pico-8 play session: mixed d-pad (fixed 12-tick cycle)

[t = 1 s] mixed d-pad (1.2s cycle ×~1): → ← ↑ ↓ + 🅾/❎ taps, ~1s
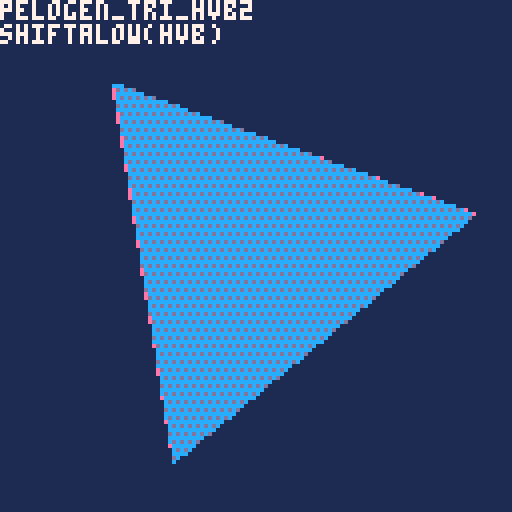
[t = 2 s] mixed d-pad (1.2s cycle ×~1): → ← ↑ ↓ + 🅾/❎ taps, ~2s
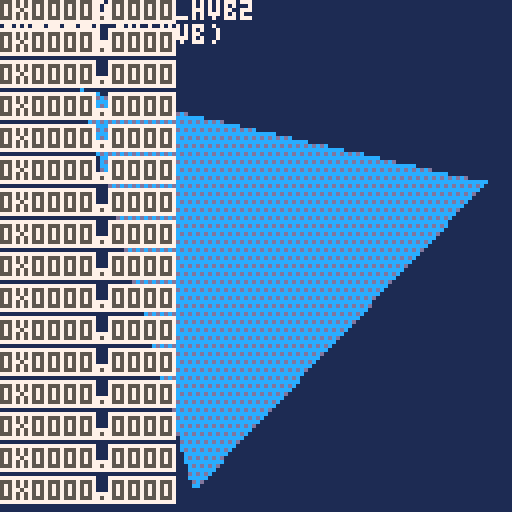
[t = 4 s] mixed d-pad (1.2s cycle ×~3): → ← ↑ ↓ + 🅾/❎ taps, ~4s
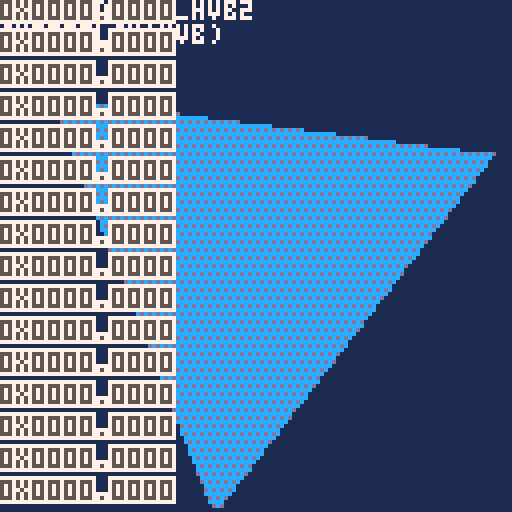
[t = 6 s] mixed d-pad (1.2s cycle ×~5): → ← ↑ ↓ + 🅾/❎ taps, ~6s
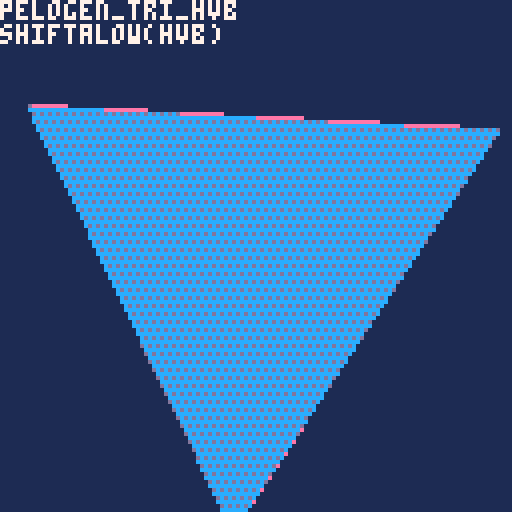
[t = 8 s] mixed d-pad (1.2s cycle ×~6): → ← ↑ ↓ + 🅾/❎ taps, ~8s
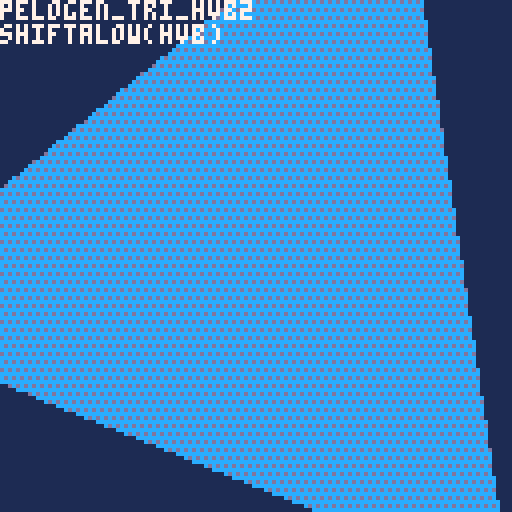

pico-8 cartridge
version 41
__lua__
--knutil_0.14.0
--@shiftalow / bitchunk
version='v0.14.0'
--function tonorm(v)
--if v=='false' then return false
--elseif v=='nil' then return nil
--end
--return v=='true' or tonum(v) or v
--end

function tohex(v,d)
v=sub(tostr(tonum(v),1),3,6)
while v[1]=='0' and #v>(d or 0) do
v=sub(v,2)
end
return v
end

function bpack(w,s,b,...)
return b and flr(0x.ffff<<add(w,deli(w,1))&b)<<s|bpack(w,s-w[1],...) or 0
end

function bunpack(b,s,w,...)
if w then
return flr(0x.ffff<<w&b>>>s),bunpack(b,s-(... or 0),...)
end
end

function replace(s,f,r,...)
local a,i='',1
while i<=#s do
if sub(s,i,i+#f-1)~=f then
a..=sub(s,i,i)
i+=1
else
a..=r or ''
i+=#f
end
end
return ... and replace(a,...) or a
end

function toc(v,p)
return flr(v/(p or 8))
end

function join(d,s,...)
return not s and '' or not ... and s or s..d..join(d,...)
end

function msplit(s,d,...)
local t=split(s,d or ' ',false)
if ... then
for i,v in pairs(t) do
t[i]=msplit(v,...)
end
end
return t
end

function htd(b,n)
local a={}
tmap(split(b,n or 2),function(v)
add(a,tonum('0x'..v))
end)
return a
end

function cat(f,...)
foreach({...},function(s)
for k,v in pairs(s) do
if tonum(k) then
add(f,v)
else
f[k]=v
end
end
end)
return f
end

function comb(k,p)
local a={}
for i=1,#k do
a[k[i]]=p[i]
end
return a
end

function tbfill(v,s,e,...)
local t={}
for i=s,e do
t[i]=... and tbfill(v,...) or v
end
return t
end

function rceach(p,f)
p=_rfmt(p)
for y=p.y,p.ey do
for x=p.x,p.ex do
f(x,y,p)
end
end
end

function oprint(s,x,y,f,o,p)
 for v in all(split(p or '\+ff,\+gf,\+hf,\+fg,\+hg,\+fh,\+gh,\+hh,')) do
  ?v..s,x,y,v~='' and o or f
 end
end

function tmap(t,f)
for i,v in pairs(t) do
v=f(v,i)
if v~=nil then
t[i]=v
end
--t[i]=f(v,i) or v
end
return t
end

function mkpal(f,t)
return comb(htd(f,1),htd(t,1))
end
function ecmkpal(v)
return tmap(v,function(v,i)
i,v=unpack(v)
return tmap(v,function(v)
return mkpal(_ENV[i],v)
end)
end)
end
function ecpalt(p)
for i,v in pairs(p) do
if v==0 then
palt(i,true)
end
end
end

function ttable(p)
return type(p)=='table' and p
end

function inrng(...)
return mid(...)==...
end

function amid(c,a)
return mid(c,a,-a)
end

function htbl(ht,c)
local t,k,rt={}
ht,c=split(ht,'') or ht,c or 1
while 1 do
local p=ht[c]
c+=1
if p=='{' or p=='=' then
rt,c=htbl(ht,c)
if not k then
add(t,rt)
else
t[k],k=p=='{' and rt or rt[1]
end
elseif not p or p=='}' or p==';' or p==' ' then
if k=='false' then k=false
elseif k=='nil' then k=nil
else k=k=='true' or tonum(k) or k
end
add(t,k)
rt,k=p and c or nil
if p~=' ' then
break
end
elseif p~="\n" then
k=(k or '')..p
end
end
return t,rt
end

_mkrs,_hovk,_mnb=htbl'x y w h ex ey r p'
,htbl'{x y}{x ey}{ex y}{ex ey}'
,htbl'con hov ud rs rf cs cf os of cam'
function _rfmt(p)
local x,y,w,h=unpack(ttable(p) or split(p,' ',true))
return comb(_mkrs,{x,y,w,h,x+w-1,y+h-1,w/2,p})
end

function exrect(p)
local o=_rfmt(p)
return cat(o,comb(_mnb,{
function(p,y)
if y then
return inrng(p,o.x,o.ex) and inrng(y,o.y,o.ey)
else
return o.con(p.x,p.y) and o.con(p.ex,p.ey)
end
end
,function(r,i)
local h
for i,v in pairs(_hovk) do
h=h or o.con(r[v[1]],r[v[2]])
end
return h or i==nil and r.hov(o,true)
end
,function(p,y,w,h)
return cat(
o,_rfmt((tonum(p) or not p) and {p or o.x,y or o.y,w or o.w,h or o.h} or p
))
end
,function(col,f)
local c=o.cam
f=(f or rect)(o.x-c.x,o.y-c.y,o.ex-c.x,o.ey-c.y,col)
return o
end
,function(col)
return o.rs(col,rectfill)
end
,function(col,f)
(f or circ)(o.x+o.r-o.cam.x,o.y+o.r-o.cam.y,o.w/2,col)
return o
end
,function(col)
return o.cs(col,circfill)
end
,function(col)
return o.rs(col,oval)
end
,function(col)
return o.rs(col,ovalfill)
end
,{x=0,y=0}
}))
end

-->8
--scenes
function scorder(...)
local o={}
return cat(o,comb(msplit'rate cnt rm nm dur prm',{
function(d,r,c)
local f,t=unpack(ttable(d) or msplit(d))
r=r or o.dur
return min(c or o.cnt,r)/max(r,1)*(t-f)+f
end
,0,false
,...
}))
end

_scal={}
function mkscenes(keys)
return tmap(ttable(keys) or {keys},function(v)
local o={}
_scal[v]=cat(o,comb(msplit'ps st rm cl fi cu sh us tra ords nm',{
function(...)
return add(o.ords,scorder(...))
end
,function(...)
o.cl()
return o.ps(...)
end
,function(s)
s=s and o.fi(s) or not s and o.cu()
if s then
del(o.ords,s).rm=true
end
return s
end
,function()
local s={}
while o.ords[1] do
add(s,o.rm())
end
return s
end
,function(key)
for v in all(o.ords) do
if v.nm==key or key==v then 
return v end
end
end
,function(n)
return o.ords[n or 1]
end
,function()
local v=o.cu()
return del(o.ords,v)
end
,function(...)
local p=scorder(...)
o.ords=cat({p},o.ords)
return p
end
,function(n)
local c=o.cu(n)
if c then
local n=c.cnt+1
c.cnt,c.fst,c.lst=n==0x7fff and 1 or n,n==1,inrng(c.dur,1,n)
if c.rm or c.nm and _ENV[c.nm] and _ENV[c.nm](c) or c.lst then
o.rm(c)
end
end
end
,{},v
}))
return o
end)
end

function cmdscenes(b,p,...)
return tmap(msplit(replace(b,"\t",""),"\n",' '),function(v)
local s,m,f,d=unpack(v)
return _scal[s] and _scal[s][m](f,tonum(d),p or {}) or false
end)
,... and cmdscenes(...)
end

function transition(v)
 v.tra()
end
-->8
--dmp
function dmp(v,q,s)
	if not s then
	 q,s,_dmpx,_dmpy="\f6","\n",0,-1
	end
	local p,t=s
	tmap(ttable(v) or {v},function(str,i)
		t=type(str)
		if ttable(str) then
			q,p=dmp(str,q..s..i.."{",s.." ")..s.."\f6}",s
		else
		 q..=join('',p,i
		 ,comb(msplit"number string boolean function nil"
		 ,msplit"\ff#\f6:\ff \fc$\f6:\fc \fe%\f6:\fe \fb*\f6:\fb \f2!\f6:\f2"
			)[t],tostr(str),"\f6 ")
			p=""
		end
	end)
	q..=t and "" or s.."\f2!\f6:\f2nil"
	::dmp::
	_update_buttons()
	if s=="\n" and not btnp'5' then
		flip()
		cls()
		?q,_dmpx*4,_dmpy*6
		_dmpx+=_kd'0'-_kd'1'
		_dmpy+=_kd'2'-_kd'3'
		goto dmp
	end
	return q
end
function _kd(d)
return tonum(btn(d))
end


--dbg
function dbg(...)
	local p,d={},{...}
	for i=1,#d do
		if add(p,tostr(d[i]))=='d?' then
			poke(0x5f58,0)
			tmap(_dbgv,function(v,i)
				oprint(join(' ',unpack(v)),0,128-i*8,5,7)
			end)
			_dbgv,p={}
		end
	end
	add(_dbgv,p,1)
end
dbg'd?'
-->8
function flat2n(t)
  return {{t[1], t[2]},{t[3], t[4]}, {t[5], t[6]}, t[7]}
end
flattable={}
ntable={}
col=0xcd
angle = rnd()
angle_inc = 1/256
draw_results = true
draw_wireframe = false
compress_y = 128
compress_x = 128
compress_vertical=true
testfunc = pelogen_tri_o
trifuncs = {
--{'pelogen_tri_cspr',"shiftalow(cspr)",flattable}
{'pelogen_tri_hvb2',"shiftalow(hvb)",flattable}
,{'pelogen_tri_hvb',"shiftalow(hvb)",flattable}
--,{'pelogen_tri_hv',"shiftalow(hv)",flattable}
--,{'pelogen_tri_tclip',"shiftalow(tclip)",flattable}
--,{'pelogen_tri_low',"shiftalow(low)",flattable}
--,{'pelogen_tri_lowl',"shiftalow(lowl)",flattable}
--,{'pelogen_tri_308',"shiftalow(308)",ntable}
--,{'pelogen_tri_176',"shiftalow(176)",ntable}
--,{'pelogen_tri_129',"shiftalow(129)",flattable}
--,{'azufasttri',"azure48(fast)",flattable}
--,{'azulowtri',"azure48(low)",flattable}
--,{'solid_trifill_v3',"electricgryphon(v3)",flattable}
--,{'shade_trifill',"electricgryphon",flattable}
--,{'musurca_triangle',"musurca",ntable}
--,{'creamdog_tri',"creamdog",flattable}
--,{'p01_triangle_335',"p01(335)",flattable}
--,{'gfx_draw',"catafish",{flattable}}
--,{'steptri',"nusan",flattable}
--,{'p01_triangle_163',"p01(163)",flattable}
}

function _init()
menuitem(1,'v-h inverse',function()
 compress_vertical=not compress_vertical
end)
tests={{fn=function(i) local v=trifuncs[1][3][i] _ENV[trifuncs[1][1]](v[1],v[2],v[3],v[4],v[5],v[6],v[7]) end}}
::loop_showing_results::
cls(1)
  if (btnp(5)) draw_results = not draw_results
  if (btnp(4)) draw_wireframe = not draw_wireframe
  if (btn(0)) angle -= angle_inc
  if (btn(1)) angle += angle_inc
--  compress = 
  compress_y =
   compress_vertical
    and mid(compress_y + tonum(btn(2)) - tonum(btn(3)),0,160)
     or compress_y
  compress_x =
   compress_vertical
    and compress_x
     or mid(compress_x + tonum(btn(2)) - tonum(btn(3)),0,160)
  local t = compress_y
  local u = compress_x
  if btnp(5) then
  	add(trifuncs,deli(trifuncs,1))
  end
  local r = 80+32*cos(angle*1.7)
  local cx=64
--  local cy=64-time()*100)1
  local cy=64
--dbg(tostr(cy,1),tostr(1-(cy&0x0.ffff),1))
--		?64+r*cos(angle),0,8
--		?mid(r*sin(angle+.33),-t,t),0,120

  local f = {
--  	64+r*cos(angle)
  	cx+mid(r*cos(angle),-u-1,u+1)
  	,cy+mid(r*sin(angle),-t-1,t+1)
--  	,64+r*cos(angle+.33)
  	,cx+mid(r*cos(angle+.33),-u-1,u+1)
  	,cy+mid(r*sin(angle+.33),-t-1,t+1)
--  	,64+r*cos(angle+.67)
  	,cx+mid(r*cos(angle+.67),-u-1,u+1)
  	,cy+mid(r*sin(angle+.67),-t-1,t+1)
  	,col
  }
-- compress_y test
  fillp(0xaaaa.8)
  line(min(min(f[1],f[3]),f[5]),63-compress_y,max(max(f[1],f[3]),f[5]),63-compress_y,0x2)
  line(max(max(f[1],f[3]),f[5]),65+compress_y,min(min(f[1],f[3]),f[5]),65+compress_y,0x2)
  fillp(0x0f0f.8)
  line(63-compress_x,min(min(f[2],f[4]),f[6]),63-compress_x,max(max(f[2],f[4]),f[6]),0x2)
  line(65+compress_x,max(max(f[2],f[4]),f[6]),65+compress_x,min(min(f[2],f[4]),f[6]),0x2)
  fillp(0)
-- end of compress_y test 

--  local f = {64+r*cos(angle),64+r*sin(angle),64+r*cos(angle+.33),64+r*sin(angle+.33),64+r*cos(angle+.67),94+r*sin(angle+.67),col}
--  local f = {64+r*cos(angle),64+r*sin(angle),64+r*cos(angle+.33),64+r*sin(angle+.33),64+r*cos(angle+.67),64+r*sin(angle+.67),col}
  flattable[1] = f
  ntable[1] = flat2n(f)
  if (draw_wireframe) then
    color(14)
    line(f[1],f[2],f[3],f[4])
    line(f[5],f[6],f[3],f[4])
    line(f[1],f[2],f[5],f[6])
  end
  fillp(0b0101111110101111)
  tests[1].fn(1)
  fillp(0)
		?join('\n',unpack(trifuncs[1],1,2)),0,0,7
		dbg'd?'
  flip()
goto loop_showing_results
end
-->8
-- 272 proc branch goto beginning
function pelogen_tri_hvb2(l,t,c,m,r,b,col)
	color(col)
	local a=rectfill
	::_w_::
	if(t>m)l,t,c,m=c,m,l,t
	if(m>b)c,m,r,b=r,b,c,m
	if(t>m)l,t,c,m=c,m,l,t

	local q,p=l,c
	if (q<c) q=c
	if (q<r) q=r
	if (p>l) p=l
	if (p>r) p=r
	if b-t>q-p then
		l,t,c,m,r,b,col=t,l,m,c,b,r
		goto _w_
	end

	local e,j,i=l,(r-l)/(b-t)
	while m do
		i=(c-l)/(m-t)
		local f=m\1-1
		f=f>127 and 127 or f
		if(t<0)t,l,e=0,l-i*t,b and e-j*t or e
		if col then
			for t=t\1,f do
				a(l,t,e,t)
--				l=i+l
				l+=(1-(t&0x0.ffff))*i
	dbg(tostr(t&0x0.ffff,1))
				e=j+e
			end
		else
			for t=t\1,f do
				a(t,l,t,e)
--				l=i+l
				l+=(1-(t&0x0.ffff))*i
				e=j+e
			end
		end
		l,t,m,c,b=c,m,b,r
	end
--	if i<8 and i>-8 then
--		if col then
--			pset(r,t)
--		else
--			pset(t,r)
--		end
--	end
end


-- 272 proc branch goto beginning
function pelogen_tri_hvb(l,t,c,m,r,b,col)
	color(col)
	local a=rectfill
	::_w_::
	if(t>m)l,t,c,m=c,m,l,t
	if(m>b)c,m,r,b=r,b,c,m
	if(t>m)l,t,c,m=c,m,l,t

	local q,p=l,c
	if (q<c) q=c
	if (q<r) q=r
	if (p>l) p=l
	if (p>r) p=r
	if b-t>q-p then
		l,t,c,m,r,b,col=t,l,m,c,b,r
		goto _w_
	end

	local e,j,i=l,(r-l)/(b-t)
	while m do
		i=(c-l)/(m-t)
		local f=m\1-1
		f=f>127 and 127 or f
		if(t<0)t,l,e=0,l-i*t,b and e-j*t or e
		if col then
			for t=t\1,f do
				a(l,t,e,t)
				l=i+l
				e=j+e
			end
		else
			for t=t\1,f do
				a(t,l,t,e)
				l=i+l
				e=j+e
			end
		end
		l,t,m,c,b=c,m,b,r
	end
	if i<8 and i>-8 then
		if col then
			pset(r,t)
		else
			pset(t,r)
		end
	end
end

function pelogen_tri_hv(l,t,c,m,r,b,col)
	color(col)
	local a=rectfill
	::_w_::
	while t>m or m>b do
		l,t,c,m=c,m,l,t
		while m>b do
			c,m,r,b=r,b,c,m
		end
		if b-t>max(max(l,c),r)-min(min(l,c),r) then
			l,t,c,m,r,b,col=t,l,m,c,b,r
			goto _w_
		end
	end
	local e,j,i=l,(r-l)/(b-t)
	while m do
		i=(c-l)/(m-t)
		local f=min(flr(m)-1,127)
		if(t<0)t,l,e=0,l-i*t,b and e-j*t or e
		if col then
			for t=flr(t),f do
				a(l,t,e,t)
				l=i+l
				e=j+e
			end
		else
			for t=flr(t),f do
				a(t,l,t,e)
				l=i+l
				e=j+e
			end
		end
		l,t,m,c,b=c,m,b,r
	end
	if abs(i)<8 then
		if col then
			pset(r,t)
		else
			pset(t,r)
		end
	end
end

--140(top clipping)
function pelogen_tri_tclip(l,t,c,m,r,b,col)
	color(col)
	local a=rectfill
	while t>m or m>b do
		l,t,c,m=c,m,l,t
		while m>b do
			c,m,r,b=r,b,c,m
		end
	end
	local e,j=l,(r-l)/(b-t)
	while m do
		local i=(c-l)/(m-t)
		if(t<0)t,l,e=0,l-i*t,b and e-j*t or e
		for t=flr(t),min(flr(m)-1,127) do
			a(l,t,e,t)
			l+=i
			e+=j
		end
		l,t,m,c,b=c,m,b,r
	end
	pset(r,t)
end
--
function pelogen_tri_cspr(l,t,c,m,r,b,col)
pelogen_tri_tclip(l,t,c,m,r,b,14)

	color(col)
	::_w_::
	if(t>m)l,t,c,m=c,m,l,t
	if m>b then
		c,m,r,b=r,b,c,m
		goto _w_
	end
	
	
	local ml=min(min(l,c),r)
	local mm=m
	--top2mid

	poke(0x5f54,0x00,0x00)
	cls()
	local sl,st=l,t
	local e,j=l,(r-l)/(b-t)
	local hv=(m-t)/2
		local i=(c-l)/(m-t)

	local hvl=l+hv*i
	local hvr=c+hv*j
dbg(l,sl,hvl,hvr)
		for t=t\1,(m-hv)\1-1 do
			rectfill(l-min(min(sl,hvl),999),t-st,e-min(min(sl,hvl),hvr),t-st)
			l+=i
			e+=j
		end
		pset(0,0,7)
	poke(0x5f54,0x00,0x60)

		spr(0,0,0,16,16)
--		spr(0,i*hv,t+hv,16,16)
--		spr(0,j*hv,t+hv,16,16)
--		spr(0,l+e-128,(t+hv*2)-130,16,16,true,true)
end

--
function pelogen_tri_csp(l,t,c,m,r,b,col)
--	pelogen_tri_tclip(l,t,c,m,r,b,8)
	color(col)
	::_w_::
	if(t>m)l,t,c,m=c,m,l,t
	if m>b then
		c,m,r,b=r,b,c,m
		goto _w_
	end
	
	
	--top2mid

	poke(0x5f54,0x00,0x00)
	cls()
	local sl,st=l,t
	local e,j=l,(r-l)/(b-t)
	local hv=(m-t)/2
		local i=(c-l)/(m-t)

		for t=t\1,(m-hv)\1-1 do
			rectfill(l,t-st,e,t-st)
			l+=i
			e+=j
		end
		pset(0,0,7)
	poke(0x5f54,0x00,0x60)

		spr(0,0,t,16,16)
		spr(0,i*hv,t+hv,16,16)
		spr(0,j*hv,t+hv,16,16)
		spr(0,l+e-128,(t+hv*2)-130,16,16,true,true)
end

--105
function pelogen_tri_lowl(l,t,c,m,r,b,col)
	color(col)
	::_w_::
	if(t>m)l,t,c,m=c,m,l,t
	if m>b then
		c,m,r,b=r,b,c,m
		goto _w_
	end
	local e,j=l,(r-l)/(b-t)
	while m do
		local i=(c-l)/(m-t)
		for t=t\1,m\1-1 do
			rectfill(l,t,e,t)
			l+=i
			e+=j
		end
		l,t,m,c,b=c,m,b,r
--		l,t,m,c,b=c,m,b,r
--	if(m) goto _m_
	end
end


--113
function pelogen_tri_lowl(l,t,c,m,r,b,col)
	color(col)
	while t>m or m>b do
		l,t,c,m=c,m,l,t
		while m>b do
			c,m,r,b=r,b,c,m
		end
	end
	local e,j=l,(r-l)/(b-t)
	while m do
		local i=(c-l)/(m-t)
		for t=flr(t),min(flr(m)-1,127) do
			rectfill(l,t,e,t)
			l+=i
			e+=j
		end
		l,t,m,c,b=c,m,b,r
	end
--	pset(r,t)
end


--308 [old] token(top clipping & v-h processing branch)
function pelogen_tri_308(v1,v2,v3,col)
color(col)
local l,c,r,t,m,b=pelogen_sort(v1,v2,v3,2)
if abs(r-l)>abs(b-t) then
v1,v2,v3=l,t,0
local j=(r-l)/(b-t)
while t~=b do
local i=(c-l)/(m-t)
if(t<0) t,l,v1,v3=0,l-i*t,v1-j*(t-v3),m
for t=t,min(m-1,127) do
rectfill(l,t,v1,t)
l+=i
v1+=j
end
c,l,t,m=r,c,m,b
end
else
l,c,r,t,m,b=pelogen_sort(v1,v2,v3,1)
v1,v2,v3=l,t,0
local j=(b-t)/(r-l)
while l~=r do
local i=(m-t)/(c-l)
if(l<0) l,t,v2,v3=0,t-i*l,v2-j*(l-v3),c
for l=l,min(c-1,127) do
rectfill(l,t,l,v2)
t+=i
v2+=j
end
m,t,l,c=b,m,c,r
end
end
end
function pelogen_sort(v1,v2,v3,v)
if(v1[v]>v2[v]) v1,v2=v2,v1
if(v1[v]>v3[v]) v1,v3=v3,v1
if(v2[v]>v3[v]) v3,v2=v2,v3
return flr(v1[1]),flr(v2[1]),v3[1],flr(v1[2]),flr(v2[2]),v3[2]
end


--176 [old] top clipping
function pelogen_tri_176(v1,v2,v3,col)
color(col)
if(v1[2]>v2[2]) v1,v2=v2,v1
if(v1[2]>v3[2]) v1,v3=v3,v1
if(v2[2]>v3[2]) v3,v2=v2,v3
local l,c,r,t,m,b=v1[1],v2[1],v3[1],flr(v1[2]),flr(v2[2]),v3[2]
local i,j,k,r=(c-l)/(m-t),(r-l)/(b-t),(r-c)/(b-m),l
while t~=b do
if(t<0)t,l,r=0,l-i*t,v1 and r-j*t or r
for t=t,min(m-1,127) do
rectfill(l,t,r,t)
r+=j
l+=i
end
l,t,m,i,v1=c,m,b,k
end
end

--129 [old] lowest token
function pelogen_tri_129(l,t,c,m,r,b,col)
color(col)
if(t>m) l,t,c,m=c,m,l,t
if(t>b) l,t,r,b=r,b,l,t
if(m>b) c,m,r,b=r,b,c,m
local i,j,k,r=(c-l)/(m-t),(r-l)/(b-t),(r-c)/(b-m),l
while t~=b do
for t=flr(t),min(flr(m)-1,127) do
rectfill(l,t,r,t)
l+=i
r+=j
end
l,t,m,i=c,m,b,k
end
end

--128 common release
function pelogen_tri_o(l,t,c,m,r,b,col)
color(col)
if(t>m) l,t,c,m=c,m,l,t
if(t>b) l,t,r,b=r,b,l,t
if(m>b) c,m,r,b=r,b,c,m
local i,j,k,r=(c-l)/(m-t),(r-l)/(b-t),(r-c)/(b-m),l
while m do
for t=flr(t),min(flr(m)-1,127) do
rectfill(l,t,r,t)
l+=i
r+=j
end
l,t,m,i,b=c,m,b,k
end
end
-->8
-- azure48 triangle fill, faster
function azufasttri(x1,y1,x2,y2,x3,y3,c)
 --sort the triangle so y2 is the middle
    for i = 0, 1 do
        if(y1>y2)x1,y1,x2,y2 = x2,y2,x1,y1
        -- \/ this line is only needed once, it'll always fail on i==2
        if(y2>y3)x2,y2,x3,y3 = x3,y3,x2,y2
    end
    -- amounts to add by each iteration
    local da = (x2-x1)/(y2-y1)
    local db = (x3-x1)/(y3-y1)
    local b = x1
    color(c)
    -- main drawing part reduced to only addition and line drawing
    for i = y1, y2 do
        rectfill(x1, i, b, i)
        x1 = da+x1
        b = db+b
    end
    x1 = x2
    -- calc angle to move towards 3
    da=(x2-x3)/(y2-y3)
    for i = y2, y3 do
        rectfill(x1, i, b, i)
        x1 = da+x1
        b = db+b
    end
    -- the bottom often ends up 1 pixel short, this puts that in
    pset(x3,y3)
end

function azulowtri(x1, y1, x2, y2, x3, y3, c)
    for i = 0, 1 do
        if(y1>y2)x1,y1,x2,y2 = x2,y2,x1,y1
        if(y2>y3)x2,y2,x3,y3 = x3,y3,x2,y2
    end
    local b,da,db = x1,(x2-x1)/(y2-y1),(x3-x1)/(y3-y1)
    color(c)
    for o = 0,1 do
        for i = y1, y2 do
            rectfill(x1, i, b, i)
            x1 = da+x1
            b = db+b
        end
        x1 = x2
        da=(x2-x3)/(y2-y3)
        y1=y2 y2=y3
    end
 pset(x3,y3)
end
-->8

--@catatafish
-- expects an array in the form { x0, y0, x1, y1, x2, y2, color }
function gfx_draw(vbuf)
 local v0x, v0y, v1x, v1y, v2x, v2y = vbuf[1], vbuf[2], vbuf[3], vbuf[4], vbuf[5], vbuf[6]
 if v1y<v0y then
  v0x,v1x = v1x,v0x
  v0y,v1y = v1y,v0y
 end
 if v2y<v0y then
  v0x,v2x = v2x,v0x
  v0y,v2y = v2y,v0y
 end
 if v2y<v1y then
  v1x,v2x = v2x,v1x
  v1y,v2y = v2y,v1y
 end
 color(vbuf[7])
 if v0y == v1y then -- flat top
  rasterizetri_top(v0x,v0y,v1x,v2x,v2y)
 elseif v1y == v2y then -- flat bottom
  rasterizetri_bottom(v0x,v0y,v1x,v2x,v2y)
 else -- general case
  local newx = v0x + ((v1y-v0y)*(v2x-v0x)/(v2y-v0y))
  rasterizetri_bottom(v0x,v0y,newx,v1x,v1y)
  rasterizetri_top(v1x,v1y,newx,v2x,v2y)
 end -- triangle cases
 --end -- triangle loop
end

function rasterizetri_top(v0x,v0y, v1x, v2x,v2y)
if (v1x<v0x) v0x, v1x = v1x, v0x
local height=v2y-v0y
local dx_left, dx_right = (v2x-v0x)/height, (v2x-v1x)/height
if v0y<0 then
v0x-=dx_left*v0y
v1x-=dx_right*v0y
v0y=0
end
if (v2y>128) v2y=128
if(v0y<v2y) then
for y=v0y,v2y do
rectfill(v0x,y,v1x,y)
v0x+=dx_left
v1x+=dx_right
end
end
end

function rasterizetri_bottom(v0x,v0y, v1x,v2x,v2y)
 if (v2x<v1x) v1x, v2x = v2x, v1x
 local height=v2y-v0y
 local dx_left, dx_right, xend = (v1x-v0x)/height, (v2x-v0x)/height, v0x
 if v0y<0 then
  v0x -=dx_left*v0y
  xend-=dx_right*v0y
  v0y=0
 end
 if (v2y>128) v2y=128
 if(v0y<v2y) then
  for y=v0y,v2y do
   rectfill(v0x,y,xend,y)
   v0x+=dx_left
   xend+=dx_right
  end
 end
end


--@p01
function p01_triangle_163(x0,y0,x1,y1,x2,y2,col)
 color(col)
 if(y1<y0)x0,x1,y0,y1=x1,x0,y1,y0
 if(y2<y0)x0,x2,y0,y2=x2,x0,y2,y0
 if(y2<y1)x1,x2,y1,y2=x2,x1,y2,y1
 col=x0+(x2-x0)/(y2-y0)*(y1-y0)
 p01_trapeze_h(x0,x0,x1,col,y0,y1)
 p01_trapeze_h(x1,col,x2,x2,y1,y2)
end
function p01_trapeze_h(l,r,lt,rt,y0,y1)
 lt,rt=(lt-l)/(y1-y0),(rt-r)/(y1-y0)
 if(y0<0)l,r,y0=l-y0*lt,r-y0*rt,0
 y1=min(y1,128)
 for y0=y0,y1 do
  rectfill(l,y0,r,y0)
  l+=lt
  r+=rt
 end
end
function p01_trapeze_w(t,b,tt,bt,x0,x1)
 tt,bt=(tt-t)/(x1-x0),(bt-b)/(x1-x0)
 if(x0<0)t,b,x0=t-x0*tt,b-x0*bt,0
 x1=min(x1,128)
 for x0=x0,x1 do
  rectfill(x0,t,x0,b)
  t+=tt
  b+=bt
 end
end
function p01_triangle_335(x0,y0,x1,y1,x2,y2,col)
 color(col)
 if(y1<y0)x0,x1,y0,y1=x1,x0,y1,y0
 if(y2<y0)x0,x2,y0,y2=x2,x0,y2,y0
 if(y2<y1)x1,x2,y1,y2=x2,x1,y2,y1
 if max(x2,max(x1,x0))-min(x2,min(x1,x0)) > y2-y0 then
  col=x0+(x2-x0)/(y2-y0)*(y1-y0)
  p01_trapeze_h(x0,x0,x1,col,y0,y1)
  p01_trapeze_h(x1,col,x2,x2,y1,y2)
 else
  if(x1<x0)x0,x1,y0,y1=x1,x0,y1,y0
  if(x2<x0)x0,x2,y0,y2=x2,x0,y2,y0
  if(x2<x1)x1,x2,y1,y2=x2,x1,y2,y1
  col=y0+(y2-y0)/(x2-x0)*(x1-x0)
  p01_trapeze_w(y0,y0,y1,col,x0,x1)
  p01_trapeze_w(y1,col,y2,y2,x1,x2)
 end
end

function p01_trapeze_hr(l,r,lt,rt,y0,y1)
local f=rectfill
 lt,rt=(lt-l)/(y1-y0),(rt-r)/(y1-y0)
 if(y0<0)l,r,y0=l-y0*lt,r-y0*rt,0
 y1=min(y1,128)
 for y0=y0,y1 do
  f(l,y0,r,y0)
  l+=lt
  r+=rt
 end
end
function p01_trapeze_wr(t,b,tt,bt,x0,x1)
local f=rectfill
 tt,bt=(tt-t)/(x1-x0),(bt-b)/(x1-x0)
 if(x0<0)t,b,x0=t-x0*tt,b-x0*bt,0
 x1=min(x1,128)
 for x0=x0,x1 do
  f(x0,t,x0,b)
  t+=tt
  b+=bt
 end
end
function p01_triangle_335_r(x0,y0,x1,y1,x2,y2,col)
 color(col)
 if(y1<y0)x0,x1,y0,y1=x1,x0,y1,y0
 if(y2<y0)x0,x2,y0,y2=x2,x0,y2,y0
 if(y2<y1)x1,x2,y1,y2=x2,x1,y2,y1
 if max(x2,max(x1,x0))-min(x2,min(x1,x0)) > y2-y0 then
  col=x0+(x2-x0)/(y2-y0)*(y1-y0)
  p01_trapeze_hr(x0,x0,x1,col,y0,y1)
  p01_trapeze_hr(x1,col,x2,x2,y1,y2)
 else
  if(x1<x0)x0,x1,y0,y1=x1,x0,y1,y0
  if(x2<x0)x0,x2,y0,y2=x2,x0,y2,y0
  if(x2<x1)x1,x2,y1,y2=x2,x1,y2,y1
  col=y0+(y2-y0)/(x2-x0)*(x1-x0)
  p01_trapeze_wr(y0,y0,y1,col,x0,x1)
  p01_trapeze_wr(y1,col,y2,y2,x1,x2)
 end
end

--@nusan
function clip(v)
 return max(-1,min(128,v))
end

function steptri(x1,y1,x2,y2,x3,y3,c)
 if(y2<y1) then
  if(y3<y2) then
   y1,y3=y3,y1
   x1,x3=x3,x1
  else
   y1,y2=y2,y1
   x1,x2=x2,x1
  end
 else if(y3<y1) then
  y1,y3=y3,y1
  x1,x3=x3,x1
 end
 end
 y1 += 0.001 -- offset to avoid divide per 0
 local miny = min(y2,y3)
 local maxy = max(y2,y3)
 local fx = x2
 if(y2<y3) then
  fx = x3
 end
 local d12 = (y2-y1)
 if(d12 != 0) then
  d12 = 1.0/d12
 end
 local d13 = (y3-y1)
 if(d13 != 0) then
  d13 = 1.0/d13
 end
 local cl_y1 = clip(y1)
 local cl_miny = clip(miny)
 local cl_maxy = clip(maxy)
 local steps = (x3-x1) * d13
 local stepe = (x2-x1) * d12
 local sx = steps*(cl_y1-y1)+x1
 local ex = stepe*(cl_y1-y1)+x1
 for y=cl_y1,cl_miny do
  rectfill(sx,y,ex,y,c)
  sx += steps
  ex += stepe
 end
 sx = steps*(miny-y1)+x1
 ex = stepe*(miny-y1)+x1
 local df = (maxy-miny)
 if(df != 0) df = 1.0/df
 local step2s = (fx-sx) * df
 local step2e = (fx-ex) * df
 local sx2 = sx + step2s*(cl_miny-miny)
 local ex2 = ex + step2e*(cl_miny-miny)
 for y=cl_miny,cl_maxy do
  rectfill(sx2,y,ex2,y,c)
  sx2 += step2s
  ex2 += step2e
 end
end

--@creamdog
function sort2dvectors(list)
 for i=1,#list do
 for j=1,#list do
  if i != j then
   local x1 = list[i][1]
   local y1 = list[i][2]
   local x2 = list[j][1]
   local y2 = list[j][2]
   if y2 > y1 then
    local tmp = list[i]
    list[i] = list[j]
    list[j] = tmp
   elseif y2 == y1 then
    if x2 > x1 then
    local tmp = list[i]
    list[i] = list[j]
    list[j] = tmp
    end
   end
  end
 end
 end
 return list
end

function creamdog_tri(x1,y1,x2,y2,x3,y3,col)
 local list = {{flr(x1),flr(y1)},{flr(x2),flr(y2)},{flr(x3),flr(y3)}}
 list = sort2dvectors(list)

 local xs = list[1][1]
 local xe = list[1][1]

 local vx1 = (list[2][1]-list[1][1])/(list[2][2]-list[1][2])
 local vx2 = (list[3][1]-list[2][1])/(list[3][2]-list[2][2])
 local vx3 = (list[3][1]-list[1][1])/(list[3][2]-list[1][2])

 if flr((list[2][2]-list[1][2])) == 0 then
  vx2 = vx3
  xe = list[2][1]
  vx3 = (list[3][1]-list[2][1])/(list[3][2]-list[2][2])
 end
 for y=list[1][2],list[3][2],1 do
  if (y >= 0 and y <=127) then
   local x1 = xs
   local x2 = xe
   if (x1 < 0) x1 = 0
   if (x1 > 128) x1 = 128
   if (x2 < 0) x2 = 0
   if (x2 > 128) x2 = 128
   local l = sqrt((x1-x2)*(x1-x2))
   local mx = flr(min(x1,x2))
   local addr = 0x6000+y*64+flr(mx/2)
   memset(addr, col+col*16, -flr(-(l/2)))
  end
  if y < list[2][2] then
   xs += vx1
  elseif y >= list[2][2] then
   xs += vx2
  end
  xe += vx3
 end
 return list
end

--by @electricgryphon
function solid_trifill_v3( x1,y1,x2,y2,x3,y3, color1)
local min_x=min(x1,min(x2,x3))
if(min_x>127)return
local max_x=max(x1,max(x2,x3))
if(max_x<0)return
local min_y=min(y1,min(y2,y3))
if(min_y>127)return
local max_y=max(y1,max(y2,y3))
if(max_y<0)return
local x1=band(x1,0xffff)
local x2=band(x2,0xffff)
local y1=band(y1,0xffff)
local y2=band(y2,0xffff)
local x3=band(x3,0xffff)
local y3=band(y3,0xffff)
local width=min(127,max_x)-max(0,min_x)
local height=min(127,max_y)-max(0,min_y)
if(width>height)then --wide triangle
local nsx,nex
--sort y1,y2,y3
if(y1>y2)then
y1,y2=y2,y1
x1,x2=x2,x1
end
if(y1>y3)then
y1,y3=y3,y1
x1,x3=x3,x1
end
if(y2>y3)then
y2,y3=y3,y2
x2,x3=x3,x2
end
if(y1!=y2)then
local delta_sx=(x3-x1)/(y3-y1)
local delta_ex=(x2-x1)/(y2-y1)
if(y1>0)then
nsx=x1
nex=x1
min_y=y1
else --top edge clip
nsx=x1-delta_sx*y1
nex=x1-delta_ex*y1
min_y=0
end
max_y=min(y2,128)
for y=min_y,max_y-1 do
rectfill(nsx,y,nex,y,color1)
nsx+=delta_sx
nex+=delta_ex
end
else --where top edge is horizontal
nsx=x1
nex=x2
end
if(y3!=y2)then
local delta_sx=(x3-x1)/(y3-y1)
local delta_ex=(x3-x2)/(y3-y2)
min_y=y2
max_y=min(y3,128)
if(y2<0)then
nex=x2-delta_ex*y2
nsx=x1-delta_sx*y1
min_y=0
end
for y=min_y,max_y do
rectfill(nsx,y,nex,y,color1)
nex+=delta_ex
nsx+=delta_sx
end
else --where bottom edge is horizontal
rectfill(nsx,y3,nex,y3,color1)
end
else --tall triangle -----------------------------------<><>----------------
local nsy,ney
--sort x1,x2,x3
if(x1>x2)then
x1,x2=x2,x1
y1,y2=y2,y1
end
if(x1>x3)then
x1,x3=x3,x1
y1,y3=y3,y1
end
if(x2>x3)then
x2,x3=x3,x2
y2,y3=y3,y2
end
if(x1!=x2)then
local delta_sy=(y3-y1)/(x3-x1)
local delta_ey=(y2-y1)/(x2-x1)
if(x1>0)then
nsy=y1
ney=y1
min_x=x1
else --top edge clip
nsy=y1-delta_sy*x1
ney=y1-delta_ey*x1
min_x=0
end
max_x=min(x2,128)
for x=min_x,max_x-1 do
rectfill(x,nsy,x,ney,color1)
nsy+=delta_sy
ney+=delta_ey
end
else --where top edge is horizontal
nsy=y1
ney=y2
end
if(x3!=x2)then
local delta_sy=(y3-y1)/(x3-x1)
local delta_ey=(y3-y2)/(x3-x2)
min_x=x2
max_x=min(x3,128)
if(x2<0)then
ney=y2-delta_ey*x2
nsy=y1-delta_sy*x1
min_x=0
end
for x=min_x,max_x do
rectfill(x,nsy,x,ney,color1)
ney+=delta_ey
nsy+=delta_sy
end
else --where bottom edge is horizontal
rectfill(x3,nsy,x3,ney,color1)
end
end
end

-- EG latest trifill
function shade_trifill(x1,y1,x2,y2,x3,y3, col)
  color(col)
  local x1=band(x1,0xffff)
  local x2=band(x2,0xffff)
  local y1=band(y1,0xffff)
  local y2=band(y2,0xffff)
  local x3=band(x3,0xffff)
  local y3=band(y3,0xffff)

  local nsx,nex
  --sort y1,y2,y3
  if(y1>y2)then
  y1,y2=y2,y1
  x1,x2=x2,x1
  end

  if(y1>y3)then
  y1,y3=y3,y1
  x1,x3=x3,x1
  end

  if(y2>y3)then
  y2,y3=y3,y2
  x2,x3=x3,x2
  end

  if(y1!=y2)then
  local delta_sx=(x3-x1)/(y3-y1)
  local delta_ex=(x2-x1)/(y2-y1)

  if(y1>0)then
  nsx=x1
  nex=x1
  min_y=y1
  else --top edge clip
  nsx=x1-delta_sx*y1
  nex=x1-delta_ex*y1
  min_y=0
  end

  max_y=min(y2,128)

  for y=min_y,max_y-1 do

  rectfill(nsx,y,nex,y)
  nsx+=delta_sx
  nex+=delta_ex
  end
  else --where top edge is horizontal
  nsx=x1
  nex=x2
  end
  if(y3!=y2)then
  local delta_sx=(x3-x1)/(y3-y1)
  local delta_ex=(x3-x2)/(y3-y2)
  min_y=y2
  max_y=min(y3,128)
  if(y2<0)then
  nex=x2-delta_ex*y2
  nsx=x1-delta_sx*y1
  min_y=0
  end
  for y=min_y,max_y do
  rectfill(nsx,y,nex,y)
  nex+=delta_ex
  nsx+=delta_sx
  end
  else --where bottom edge is horizontal
  rectfill(nsx,y3,nex,y3)
  end
end


--by @musurca
function musurca_triangle(p0,p1,p2,c)
  color(c)
 --determine orientation of pts
 local p_left,p_mid,p_right

 if p0[1]<p1[1] and p0[1]<p2[1] then
  p_left=p0
  if p1[1]<p2[1] then
   p_mid,p_right=p1,p2
  else
   p_mid,p_right=p2,p1
  end
 elseif p1[1]<p0[1] and p1[1]<p2[1] then
  p_left=p1
  if p0[1]<p2[1] then
   p_mid,p_right=p0,p2
  else
   p_mid,p_right=p2,p0
  end
 elseif p2[1]<p0[1] and p2[1]<p1[1] then
  p_left=p2
  if p0[1]<p1[1] then
   p_mid,p_right=p0,p1
  else
   p_mid,p_right=p1,p0
  end
 else -- one pt.x==another pt.x
  if p0[1]<p1[1] or p0[1]<p2[1] then
   p_left=p0
   if p1[1]<p2[1] then
    p_mid,p_right=p1,p2
   else
    p_mid,p_right=p2,p1
   end
  elseif p1[1]<p0[1] or p1[1]<p2[1] then
   p_left=p1
   if p0[1]<p2[1] then
    p_mid,p_right=p0,p2
   else
    p_mid,p_right=p2,p0
   end
  else
   p_left=p2
   if p0[1]<p2[1] then
    p_mid,p_right=p0,p2
   else
    p_mid,p_right=p2,p0
   end
  end
 end

 --p_left[1]+=0.5
 --p_left[2]+=0.5
 --p_mid[1]+=0.5
 --p_mid[2]+=0.5
 --p_right[1]+=0.5
 --p_right[2]+=0.5

 --calculate right triangles
 local base_dist=p_right[1]-p_left[1]
 local seg1_dist=p_mid[1]-p_left[1]
 local seg2_dist=base_dist-seg1_dist

 local base_yinc,seg1_yinc,seg2_yinc

 if base_dist==0 then
  base_yinc=0
 else
  base_yinc=(p_right[2]-p_left[2])/base_dist
 end
 if seg1_dist<=0 then
  seg1_yinc=0
 else
  seg1_yinc=(p_mid[2]-p_left[2])/seg1_dist
 end
 if seg2_dist<=0 then
  seg2_yinc=0
 else
  seg2_yinc=(p_right[2]-p_mid[2])/seg2_dist
 end

 --start rasterizing
 local x=p_left[1]
 local y0=p_left[2]
 local y1=y0
 local off

 --make sure we don't waste time
 --rastering outside the canvas
 if x<0 then
  seg1_dist=seg1_dist+x
  if seg1_dist>0 then
   off=-x
  else
   off=seg1_dist-x
  end
  y0+=(off*seg1_yinc)
  y1+=(off*base_yinc)
  x+=off
 end

 if x+seg1_dist>=128 then
  seg1_dist=128-x
  seg2_dist=0
 end

 --raster first triangle
 for i=1,seg1_dist do
  rectfill(x,y0,x,y1)
  y0+=seg1_yinc
  y1+=base_yinc
  x+=1
 end

 y0=p_mid[2]

 if x<0 then
  seg2_dist=seg2_dist+x
  if seg2_dist>0 then
   off=-x
  else
   off=seg2_dist-x
  end
  y0+=off*seg2_yinc
  y1+=off*base_yinc
  x+=off
 end

 if x+seg2_dist>=128 then
  seg2_dist=128-x
 end

 --raster second triangle
 for i=1,seg2_dist do
  rectfill(x,y0,x,y1)
  y0=y0+seg2_yinc
  y1=y1+base_yinc
  x=x+1
 end

 --ensure thin triangles
 --don't disappear
 --line(p_left[1],p_left[2],p_mid[1],p_mid[2])
 --line(p_mid[1],p_mid[2],p_right[1],p_right[2])
end
__gfx__
00000000000000000000000000000000000000000000000000000000000000000000000000000000000000000000000000000000000000000000000000000000
00000000000000000000000000000000000000000000000000000000000000000000000000000000000000000000000000000000000000000000000000000000
00700700000000000000000000000000000000000000000000000000000000000000000000000000000000000000000000000000000000000000000000000000
00077000000000000000000000000000000000000000000000000000000000000000000000000000000000000000000000000000000000000000000000000000
00077000000000000000000000000000000000000000000000000000000000000000000000000000000000000000000000000000000000000000000000000000
00700700000000000000000000000000000000000000000000000000000000000000000000000000000000000000000000000000000000000000000000000000
